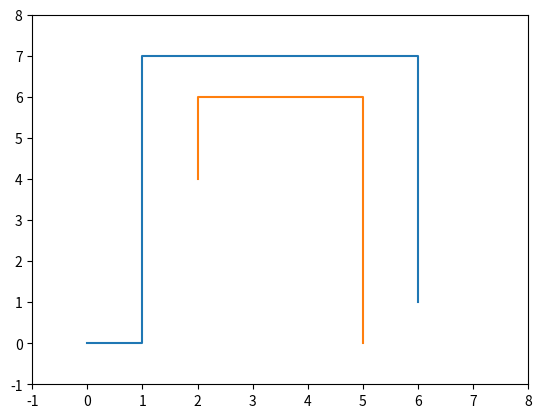

Here is the Python script that generated this plot:
from __future__ import print_function
import matplotlib.pyplot as plt
 
class AStarGraph(object):
	#Define a class board like grid with two barriers
 
	def __init__(self):
		self.barriers = []
		self.barriers.append([(2,4),(2,5),(2,6),(3,6),(4,6),(5,6),(5,5),(5,4),(5,3),(5,2),(5,1),(5,0)])
 
	def heuristic(self, start, goal):
		#Use Chebyshev distance heuristic if we can move one square either
		#adjacent or diagonal
		D = 1
		D2 = 1
		dx = abs(start[0] - goal[0])
		dy = abs(start[1] - goal[1])
		return D * (dx + dy) + (D2 - 2 * D) * min(dx, dy)
 
	def get_vertex_neighbours(self, pos):
		n = []
		#Moves allow link a chess king
		for dx, dy in [(1,0),(-1,0),(0,1),(0,-1)]:
			x2 = pos[0] + dx
			y2 = pos[1] + dy
			if x2 < 0 or x2 > 7 or y2 < 0 or y2 > 7:
				continue
			n.append((x2, y2))
		return n
 
	def move_cost(self, a, b):
		for barrier in self.barriers:
			if b in barrier:
				return 100 #Extremely high cost to enter barrier squares
		return 1 #Normal movement cost
 
def AStarSearch(start, end, graph):
 
	G = {} #Actual movement cost to each position from the start position
	F = {} #Estimated movement cost of start to end going via this position
 
	#Initialize starting values
	G[start] = 0 
	F[start] = graph.heuristic(start, end)
 
	closedVertices = set()
	openVertices = set([start])
	cameFrom = {}
 
	while len(openVertices) > 0:
		#Get the vertex in the open list with the lowest F score
		current = None
		currentFscore = None
		for pos in openVertices:
			if current is None or F[pos] < currentFscore:
				currentFscore = F[pos]
				current = pos
 
		#Check if we have reached the goal
		if current == end:
			#Retrace our route backward
			path = [current]
			while current in cameFrom:
				current = cameFrom[current]
				path.append(current)
			path.reverse()
			return path, F[end] #Done!
 
		#Mark the current vertex as closed
		openVertices.remove(current)
		closedVertices.add(current)
 
		#Update scores for vertices near the current position
		for neighbour in graph.get_vertex_neighbours(current):
			if neighbour in closedVertices: 
				continue #We have already processed this node exhaustively
			candidateG = G[current] + graph.move_cost(current, neighbour)
 
			if neighbour not in openVertices:
				openVertices.add(neighbour) #Discovered a new vertex
			elif candidateG >= G[neighbour]:
				continue #This G score is worse than previously found
 
			#Adopt this G score
			cameFrom[neighbour] = current
			G[neighbour] = candidateG
			H = graph.heuristic(neighbour, end)
			F[neighbour] = G[neighbour] + H
 
	raise RuntimeError("A* failed to find a solution")
 
if __name__=="__main__":
	graph = AStarGraph()
	result, cost = AStarSearch((0,0), (6,1), graph)
	print ("route", result)
	print ("cost", cost)
	plt.plot([v[0] for v in result], [v[1] for v in result])
	for barrier in graph.barriers:
		plt.plot([v[0] for v in barrier], [v[1] for v in barrier])
	plt.xlim(-1,8)
	plt.ylim(-1,8)
	plt.show()